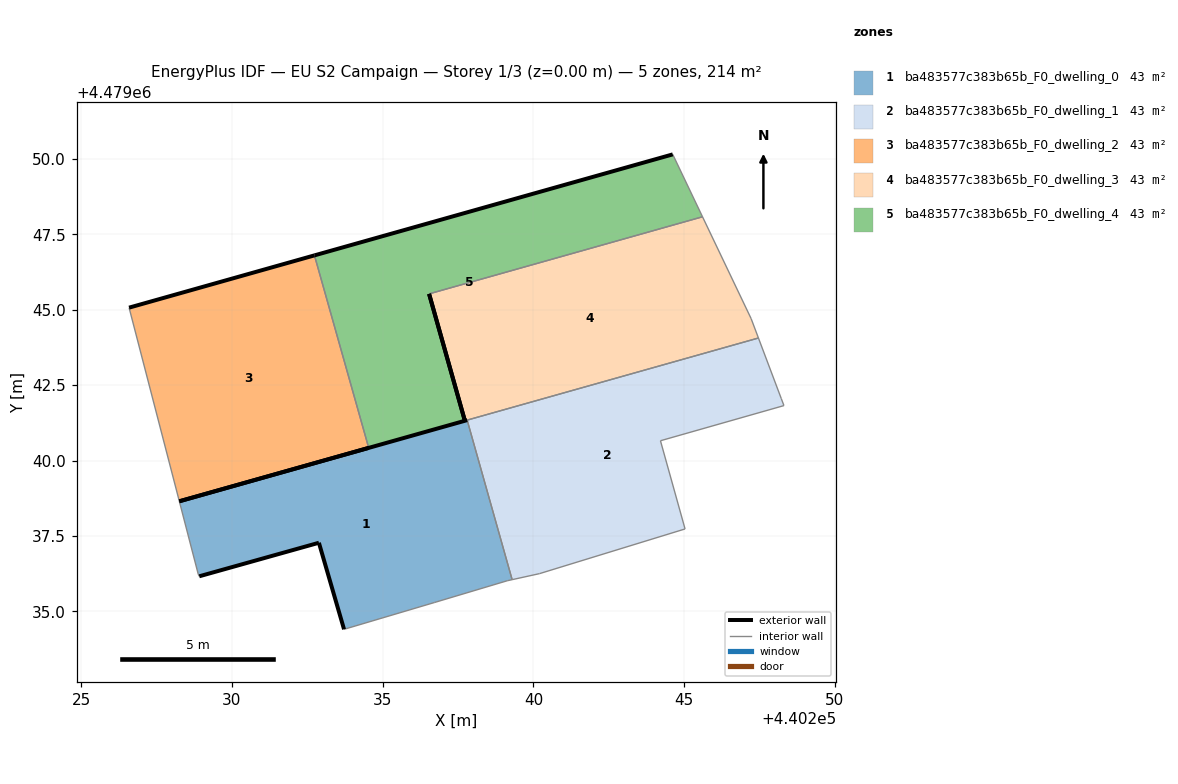
=== STOREY PLAN SPEC (per zone: floor XY polygon, exterior-wall plan segments, windows/doors) ===
zone 1: ba483577c383b65b_F0_dwelling_0  (42.8 m²)
  floor: (440239.13, 4479036.01) (440239.29, 4479036.05) (440237.80, 4479041.34) (440228.25, 4479038.65) (440228.88, 4479036.23) (440228.91, 4479036.16) (440232.88, 4479037.27) (440233.72, 4479034.40) (440236.71, 4479035.29)
  exterior wall: (440233.72, 4479034.40) – (440232.88, 4479037.27)  [3.0 m]
  exterior wall: (440232.88, 4479037.27) – (440228.91, 4479036.16)  [4.1 m]
  exterior wall: (440228.25, 4479038.65) – (440237.80, 4479041.34)  [9.9 m]
  interior walls: 6
zone 2: ba483577c383b65b_F0_dwelling_1  (42.8 m²)
  floor: (440245.03, 4479037.73) (440244.21, 4479040.66) (440248.31, 4479041.82) (440248.22, 4479042.06) (440247.46, 4479044.06) (440237.80, 4479041.34) (440239.29, 4479036.05) (440240.20, 4479036.25)
  interior walls: 8
zone 3: ba483577c383b65b_F0_dwelling_2  (42.8 m²)
  floor: (440234.53, 4479040.42) (440232.73, 4479046.80) (440226.59, 4479045.07) (440228.25, 4479038.65)
  exterior wall: (440226.59, 4479045.07) – (440232.73, 4479046.80)  [6.4 m]
  exterior wall: (440234.53, 4479040.42) – (440228.25, 4479038.65)  [6.5 m]
  interior walls: 2
zone 4: ba483577c383b65b_F0_dwelling_3  (42.8 m²)
  floor: (440247.46, 4479044.06) (440247.22, 4479044.71) (440245.61, 4479048.08) (440236.54, 4479045.53) (440237.72, 4479041.32)
  exterior wall: (440237.72, 4479041.32) – (440236.54, 4479045.53)  [4.4 m]
  interior walls: 4
zone 5: ba483577c383b65b_F0_dwelling_4  (42.8 m²)
  floor: (440245.61, 4479048.08) (440244.62, 4479050.16) (440232.73, 4479046.80) (440234.53, 4479040.42) (440237.72, 4479041.32) (440236.54, 4479045.53)
  exterior wall: (440232.73, 4479046.80) – (440244.62, 4479050.16)  [12.3 m]
  exterior wall: (440236.54, 4479045.53) – (440237.72, 4479041.32)  [4.4 m]
  interior walls: 4

=== DERIVED (storey summary) ===
Building: EU S2 Campaign
Storey: 1 of 3  (floor level z = 0.00 m)
Storey gross floor area: 214.2 m²
Zones on this storey: 5
  - ba483577c383b65b_F0_dwelling_0: floor 42.8 m²; exterior wall 17.0 m (51.1 m²); WWR 0.0%
  - ba483577c383b65b_F0_dwelling_1: floor 42.8 m²
  - ba483577c383b65b_F0_dwelling_2: floor 42.8 m²; exterior wall 12.9 m (38.7 m²); WWR 0.0%
  - ba483577c383b65b_F0_dwelling_3: floor 42.8 m²; exterior wall 4.4 m (13.1 m²); WWR 0.0%
  - ba483577c383b65b_F0_dwelling_4: floor 42.8 m²; exterior wall 16.7 m (50.2 m²); WWR 0.0%
Zone adjacency (shared interzone walls):
  - ba483577c383b65b_F0_dwelling_0 ↔ ba483577c383b65b_F0_dwelling_1
  - ba483577c383b65b_F0_dwelling_2 ↔ ba483577c383b65b_F0_dwelling_4
  - ba483577c383b65b_F0_dwelling_3 ↔ ba483577c383b65b_F0_dwelling_4